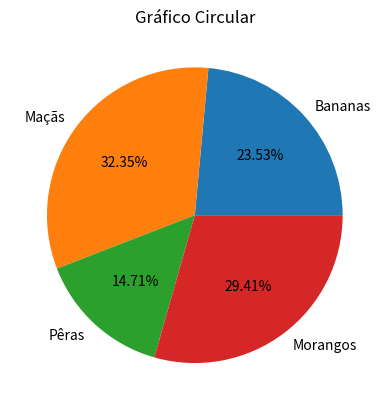

The script that saved this image:
import matplotlib.pyplot as plt

#Exemplo de um gráfico circular

frutas = ['Bananas', 'Maçãs', 'Pêras', 'Morangos']
quantidades_vendidas = [40, 55, 25, 50]

plt.pie(quantidades_vendidas, labels=frutas, autopct='%1.2f%%')
plt.title('Gráfico Circular')
plt.show()
